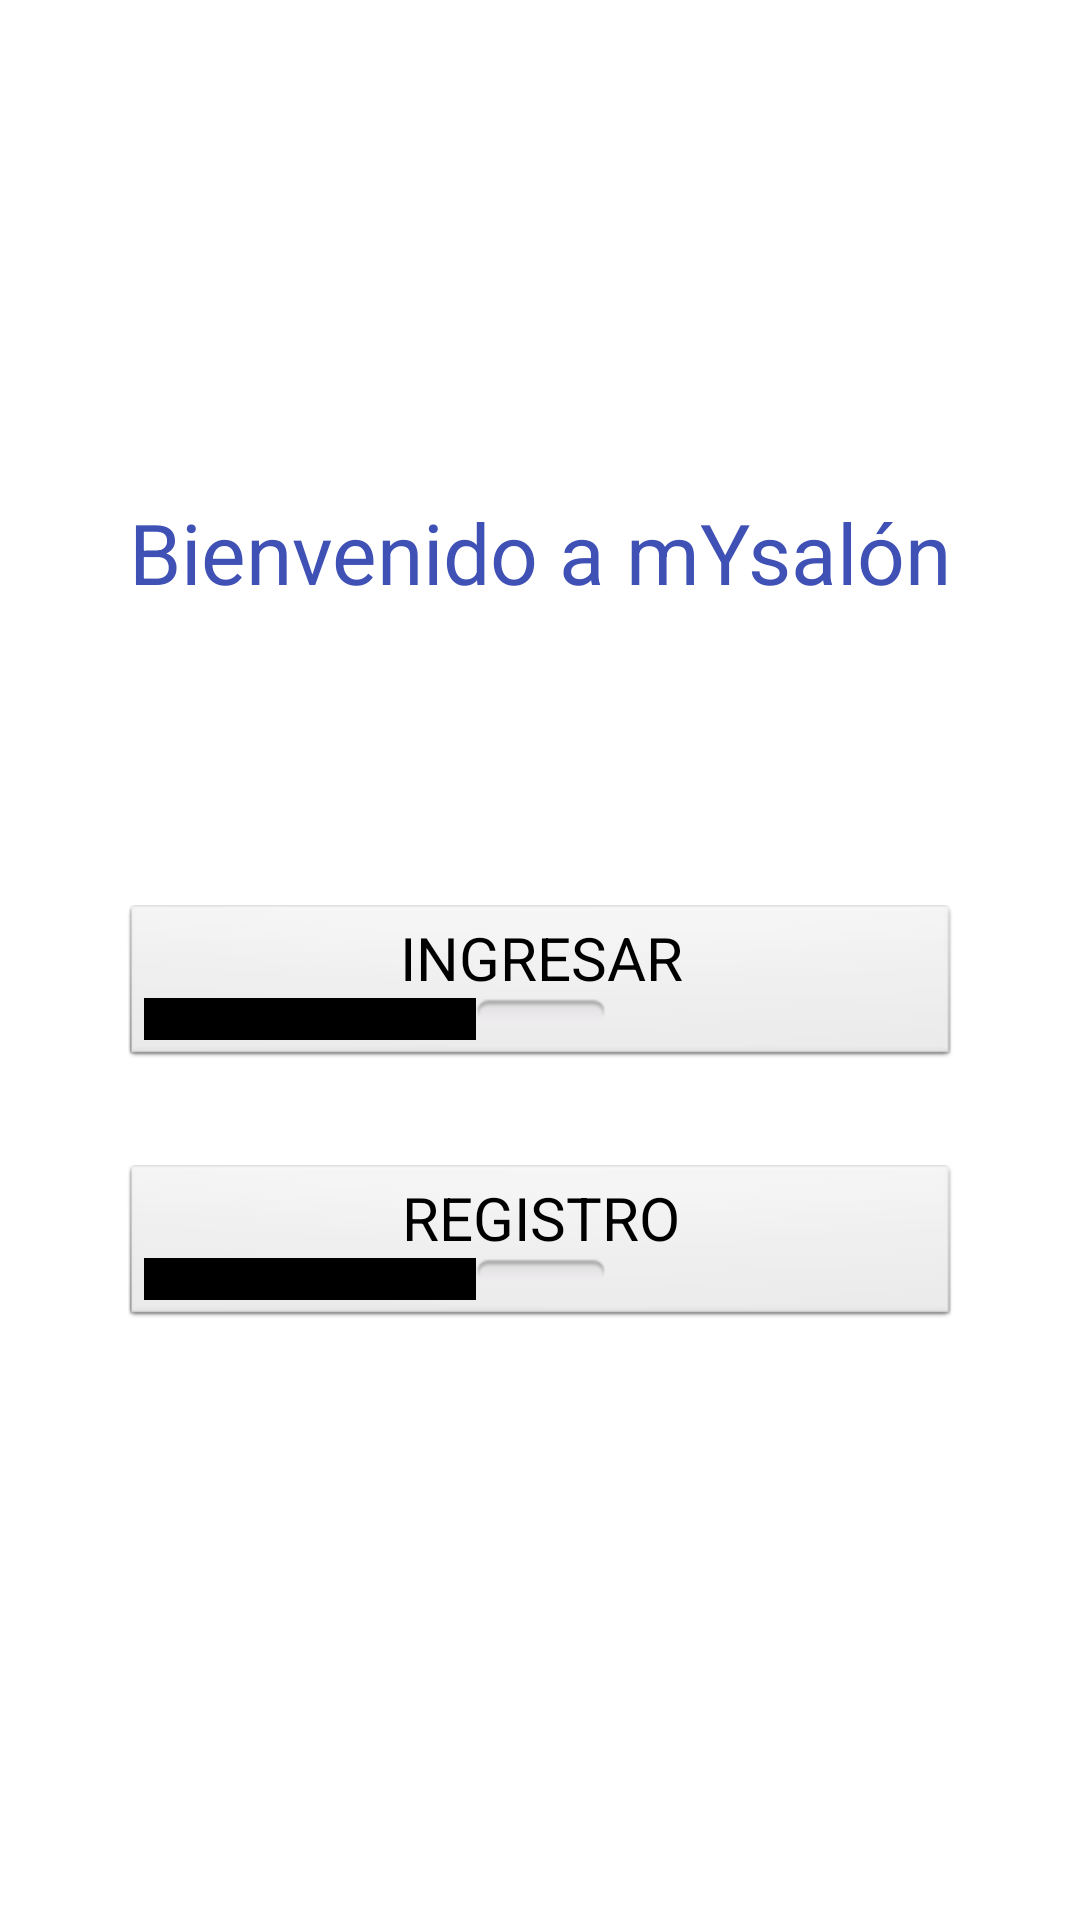

Produce the Android XML layout that renders to this screen, including the resource entries it uses.
<!-- AndroidManifest.xml: application theme Theme.MYsalon -->
<!-- res/layout/activity_bienvenido.xml -->
<?xml version="1.0" encoding="utf-8"?>
<androidx.constraintlayout.widget.ConstraintLayout xmlns:android="http://schemas.android.com/apk/res/android"
    xmlns:app="http://schemas.android.com/apk/res-auto"
    xmlns:tools="http://schemas.android.com/tools"
    android:layout_width="match_parent"
    android:layout_height="match_parent"
    tools:context=".BienvenidoActivity">

    <LinearLayout
        android:layout_width="0dp"
        android:layout_height="wrap_content"
        android:orientation="vertical"
        android:paddingLeft="20pt"
        android:paddingRight="20pt"
        app:layout_constraintBottom_toBottomOf="parent"
        app:layout_constraintEnd_toEndOf="parent"
        app:layout_constraintStart_toStartOf="parent"
        app:layout_constraintTop_toTopOf="parent">

        <TextView
            android:id="@+id/activity_bienvenido_tv_mysalon"
            android:layout_width="match_parent"
            android:layout_height="wrap_content"
            android:layout_marginBottom="48pt"
            android:text="Bienvenido a mYsalón"
            android:textAlignment="center"
            android:textAppearance="@style/TextAppearance.AppCompat.Large"
            android:textColor="#3F51B5"
            android:textSize="28sp" />

        <Button
            android:id="@+id/activity_bienvenido_btn_ingresar"
            style="@android:style/Widget.Button.Toggle"
            android:layout_width="match_parent"
            android:layout_height="wrap_content"
            android:layout_marginBottom="16pt"
            android:text="INGRESAR"
            android:textAlignment="center"
            android:textSize="20sp"
            android:typeface="normal" />

        <Button
            android:id="@+id/activity_bienvenido_btn_registo"
            style="@android:style/Widget.Button.Toggle"
            android:layout_width="match_parent"
            android:layout_height="wrap_content"
            android:layout_marginBottom="16pt"
            android:text="  REGISTRO  "
            android:textAlignment="center"
            android:textSize="20sp"
            android:typeface="normal" />

    </LinearLayout>

</androidx.constraintlayout.widget.ConstraintLayout>
<!-- resources referenced by this layout -->
<resources>
  <style name="Theme.MYsalon" parent="Theme.MaterialComponents.DayNight.DarkActionBar">
          
          <item name="colorPrimary">@color/purple_500</item>
          <item name="colorPrimaryVariant">@color/purple_700</item>
          <item name="colorOnPrimary">@color/white</item>
          
          <item name="colorSecondary">@color/teal_200</item>
          <item name="colorSecondaryVariant">@color/teal_700</item>
          <item name="colorOnSecondary">@color/black</item>
          
          <item name="android:statusBarColor" tools:targetApi="l">?attr/colorPrimaryVariant</item>
          
      </style>
  <!-- not gathered from this repository: default colours our renderer supplied (Android Studio template values) -->
  <color name="purple_500">#FF6200EE</color>
  <color name="purple_700">#FF3700B3</color>
  <color name="teal_200">#FF03DAC5</color>
  <color name="teal_700">#FF018786</color>
  <color name="black">#FF000000</color>
  <color name="white">#FFFFFFFF</color>
</resources>
